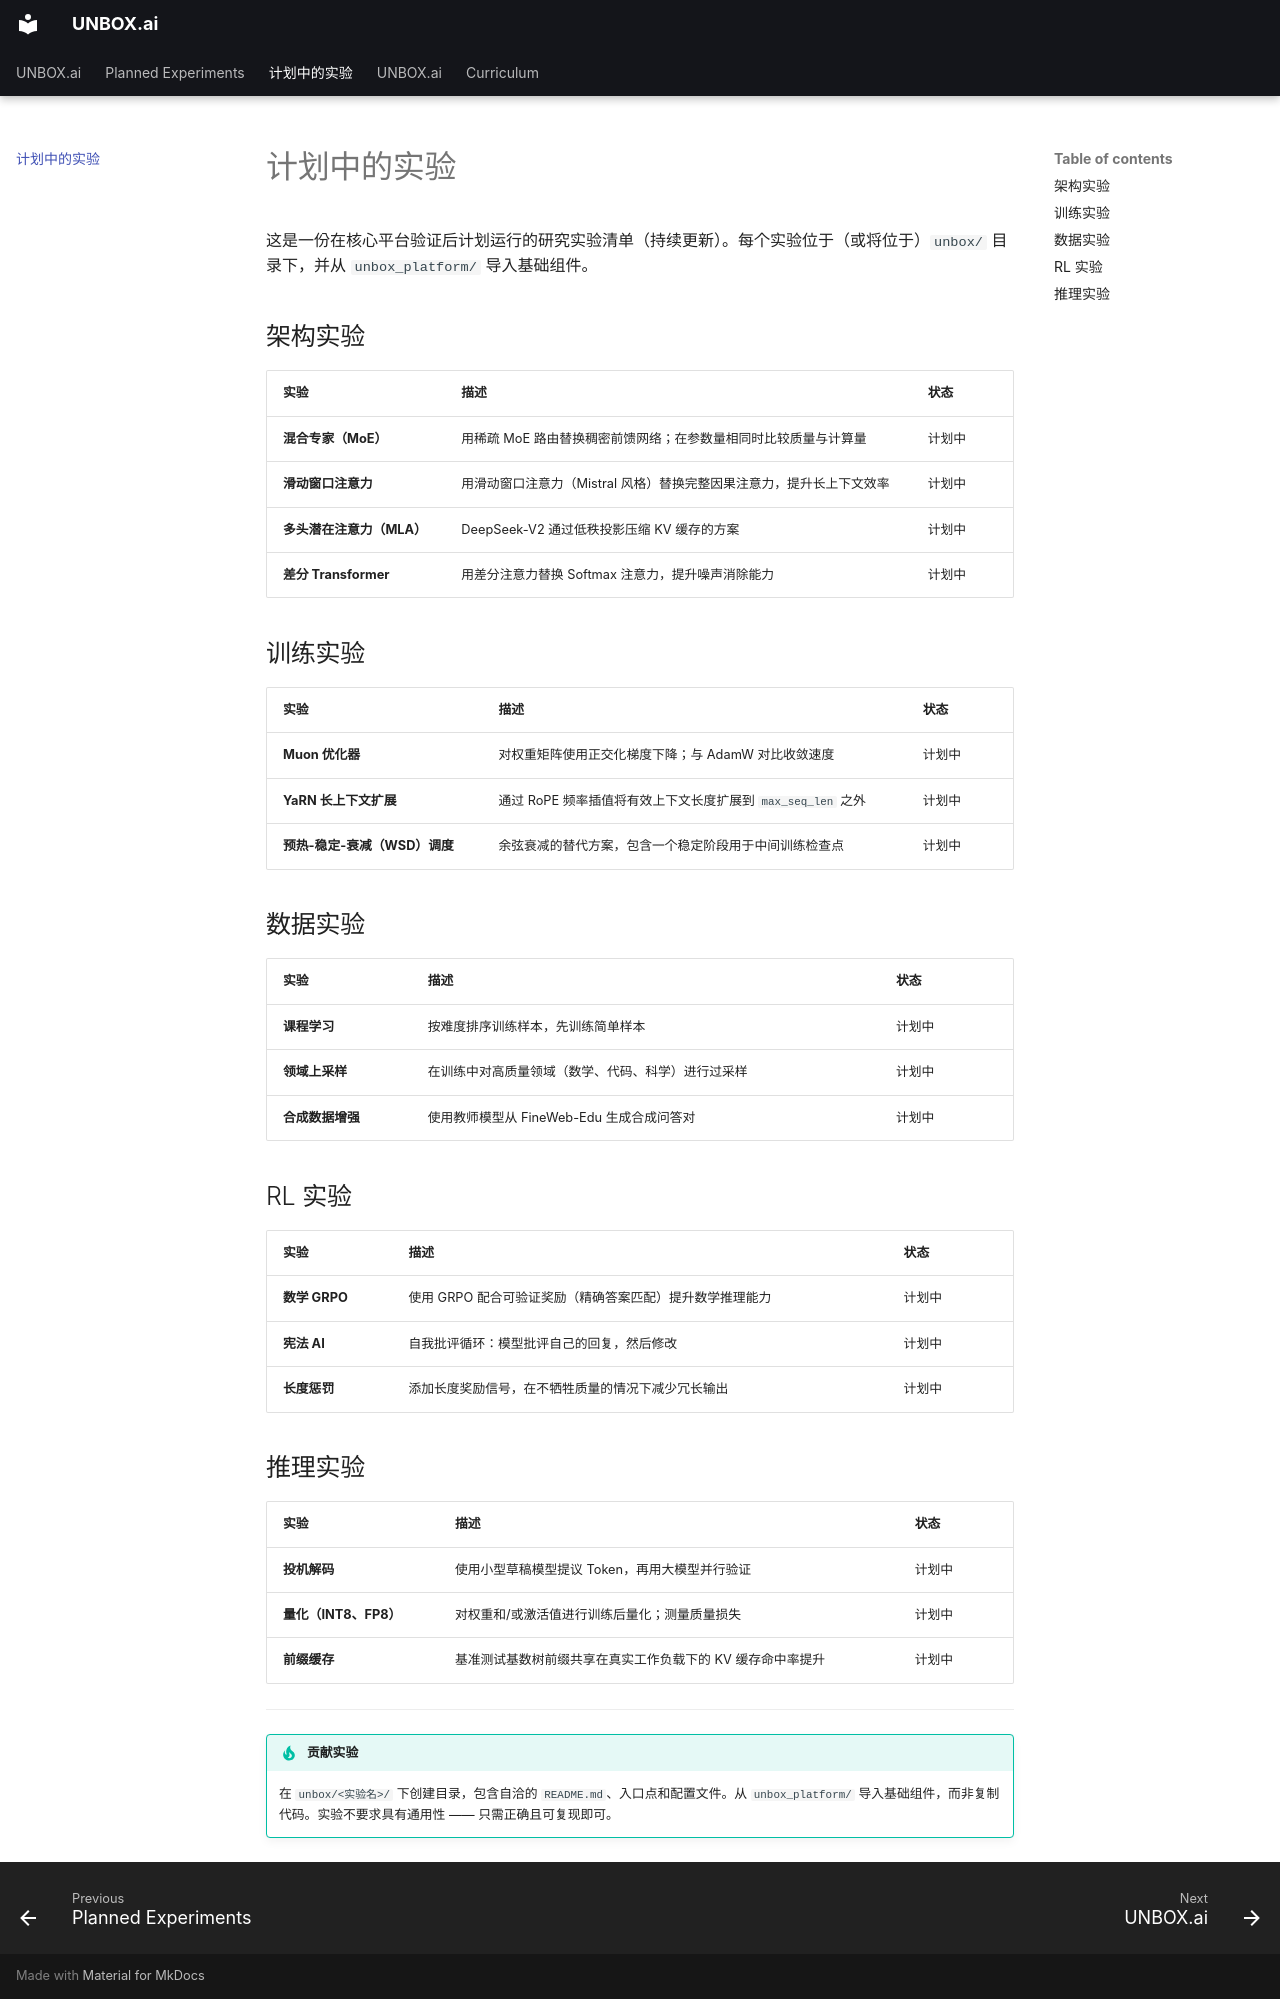

repository: tianhaoz95/unbox.ai · page: experiments.zh/index.html · generator: mkdocs

# 计划中的实验

这是一份在核心平台验证后计划运行的研究实验清单（持续更新）。每个实验位于（或将位于）`unbox/` 目录下，并从 `unbox_platform/` 导入基础组件。

## 架构实验

| 实验 | 描述 | 状态 |
|---|---|---|
| **混合专家（MoE）** | 用稀疏 MoE 路由替换稠密前馈网络；在参数量相同时比较质量与计算量 | 计划中 |
| **滑动窗口注意力** | 用滑动窗口注意力（Mistral 风格）替换完整因果注意力，提升长上下文效率 | 计划中 |
| **多头潜在注意力（MLA）** | DeepSeek-V2 通过低秩投影压缩 KV 缓存的方案 | 计划中 |
| **差分 Transformer** | 用差分注意力替换 Softmax 注意力，提升噪声消除能力 | 计划中 |

## 训练实验

| 实验 | 描述 | 状态 |
|---|---|---|
| **Muon 优化器** | 对权重矩阵使用正交化梯度下降；与 AdamW 对比收敛速度 | 计划中 |
| **YaRN 长上下文扩展** | 通过 RoPE 频率插值将有效上下文长度扩展到 `max_seq_len` 之外 | 计划中 |
| **预热-稳定-衰减（WSD）调度** | 余弦衰减的替代方案，包含一个稳定阶段用于中间训练检查点 | 计划中 |

## 数据实验

| 实验 | 描述 | 状态 |
|---|---|---|
| **课程学习** | 按难度排序训练样本，先训练简单样本 | 计划中 |
| **领域上采样** | 在训练中对高质量领域（数学、代码、科学）进行过采样 | 计划中 |
| **合成数据增强** | 使用教师模型从 FineWeb-Edu 生成合成问答对 | 计划中 |

## RL 实验

| 实验 | 描述 | 状态 |
|---|---|---|
| **数学 GRPO** | 使用 GRPO 配合可验证奖励（精确答案匹配）提升数学推理能力 | 计划中 |
| **宪法 AI** | 自我批评循环：模型批评自己的回复，然后修改 | 计划中 |
| **长度惩罚** | 添加长度奖励信号，在不牺牲质量的情况下减少冗长输出 | 计划中 |

## 推理实验

| 实验 | 描述 | 状态 |
|---|---|---|
| **投机解码** | 使用小型草稿模型提议 Token，再用大模型并行验证 | 计划中 |
| **量化（INT8、FP8）** | 对权重和/或激活值进行训练后量化；测量质量损失 | 计划中 |
| **前缀缓存** | 基准测试基数树前缀共享在真实工作负载下的 KV 缓存命中率提升 | 计划中 |

---

!!! tip "贡献实验"
    在 `unbox/<实验名>/` 下创建目录，包含自洽的 `README.md`、入口点和配置文件。从 `unbox_platform/` 导入基础组件，而非复制代码。实验不要求具有通用性 —— 只需正确且可复现即可。
